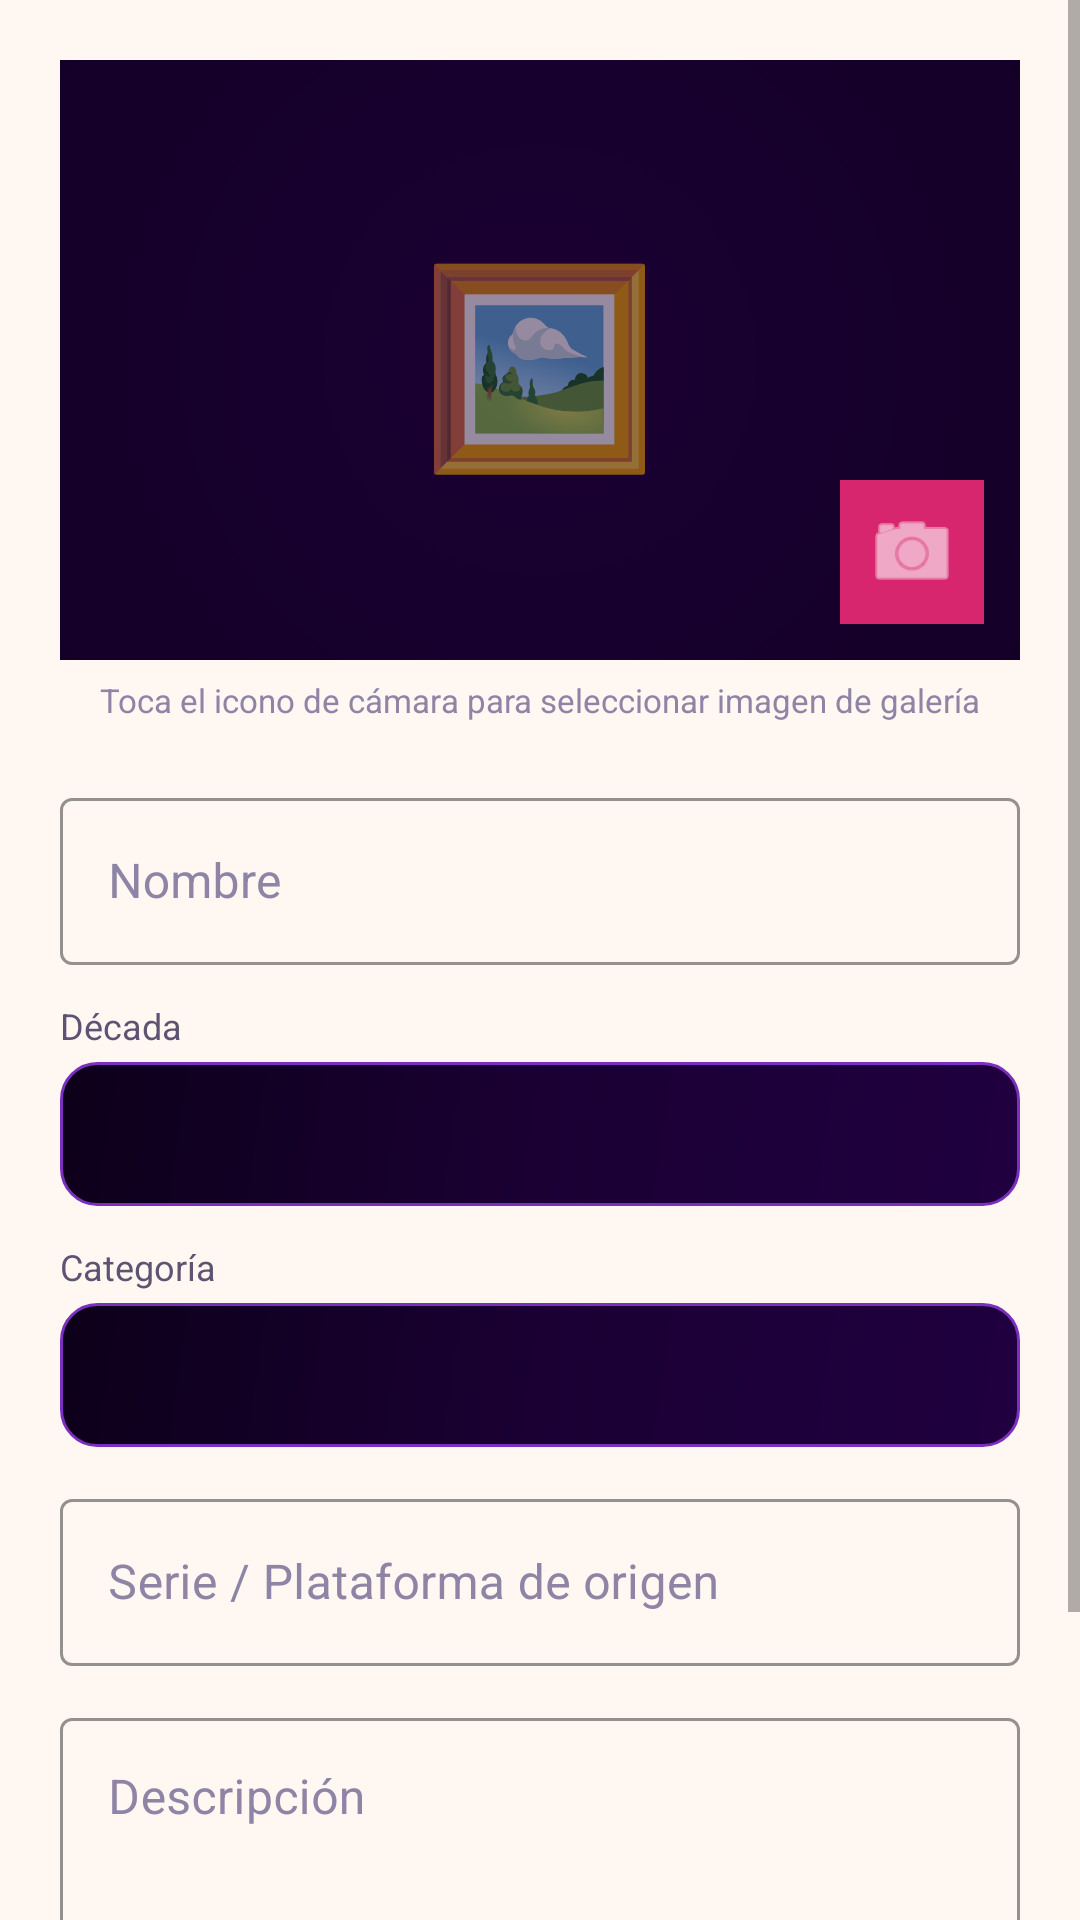

This screen was rendered from an Android layout file. Write that file and the resources it references.
<!-- AndroidManifest.xml: application theme Theme.RetroDex -->
<!-- res/layout/activity_add_edit_character.xml -->
<?xml version="1.0" encoding="utf-8"?>
<ScrollView
    xmlns:android="http://schemas.android.com/apk/res/android"
    xmlns:app="http://schemas.android.com/apk/res-auto"
    android:layout_width="match_parent"
    android:layout_height="match_parent"
    android:background="@color/color_bg_dark">

    <LinearLayout
        android:layout_width="match_parent"
        android:layout_height="wrap_content"
        android:orientation="vertical"
        android:padding="20dp">

        
        <FrameLayout
            android:layout_width="match_parent"
            android:layout_height="200dp"
            android:background="@drawable/bg_image_placeholder">

            <ImageView
                android:id="@+id/iv_add_image"
                android:layout_width="match_parent"
                android:layout_height="match_parent"
                android:scaleType="centerCrop" />

            <TextView
                android:id="@+id/tv_add_emoji"
                android:layout_width="wrap_content"
                android:layout_height="wrap_content"
                android:layout_gravity="center"
                android:textSize="64sp"
                android:text="🖼️" />

            
            <ImageButton
                android:id="@+id/btn_pick_image"
                android:layout_width="48dp"
                android:layout_height="48dp"
                android:layout_gravity="bottom|end"
                android:layout_margin="12dp"
                android:background="@color/color_neon_pink"
                android:src="@android:drawable/ic_menu_camera"
                android:tint="@color/white"
                android:contentDescription="@string/btn_select_image"
                android:padding="10dp" />

        </FrameLayout>

        <TextView
            android:layout_width="match_parent"
            android:layout_height="wrap_content"
            android:text="Toca el icono de cámara para seleccionar imagen de galería"
            android:textSize="11sp"
            android:textColor="@color/color_text_hint"
            android:gravity="center"
            android:layout_marginTop="6dp"
            android:layout_marginBottom="20dp" />

        
        <com.google.android.material.textfield.TextInputLayout
            android:layout_width="match_parent"
            android:layout_height="wrap_content"
            android:hint="@string/field_name"
            style="@style/RetroDex.TextInput"
            android:layout_marginBottom="12dp">
            <com.google.android.material.textfield.TextInputEditText
                android:id="@+id/et_name"
                android:layout_width="match_parent"
                android:layout_height="wrap_content"
                android:inputType="textCapWords"
                android:textColor="@color/color_text_primary"
                android:maxLines="1" />
        </com.google.android.material.textfield.TextInputLayout>

        
        <TextView
            android:layout_width="wrap_content"
            android:layout_height="wrap_content"
            android:text="@string/field_decade"
            android:textColor="@color/color_text_secondary"
            android:textSize="12sp"
            android:layout_marginBottom="4dp" />

        <Spinner
            android:id="@+id/spinner_decade"
            android:layout_width="match_parent"
            android:layout_height="48dp"
            android:background="@drawable/bg_card_character"
            android:paddingHorizontal="12dp"
            android:spinnerMode="dropdown"
            android:popupBackground="@color/color_surface_dark"
            android:layout_marginBottom="12dp" />

        
        <TextView
            android:layout_width="wrap_content"
            android:layout_height="wrap_content"
            android:text="@string/field_category"
            android:textColor="@color/color_text_secondary"
            android:textSize="12sp"
            android:layout_marginBottom="4dp" />

        <Spinner
            android:id="@+id/spinner_category"
            android:layout_width="match_parent"
            android:layout_height="48dp"
            android:background="@drawable/bg_card_character"
            android:paddingHorizontal="12dp"
            android:spinnerMode="dropdown"
            android:popupBackground="@color/color_surface_dark"
            android:layout_marginBottom="12dp" />

        
        <com.google.android.material.textfield.TextInputLayout
            android:layout_width="match_parent"
            android:layout_height="wrap_content"
            android:hint="@string/field_origin"
            style="@style/RetroDex.TextInput"
            android:layout_marginBottom="12dp">
            <com.google.android.material.textfield.TextInputEditText
                android:id="@+id/et_origin"
                android:layout_width="match_parent"
                android:layout_height="wrap_content"
                android:inputType="textCapSentences"
                android:textColor="@color/color_text_primary"
                android:maxLines="1" />
        </com.google.android.material.textfield.TextInputLayout>

        
        <com.google.android.material.textfield.TextInputLayout
            android:layout_width="match_parent"
            android:layout_height="wrap_content"
            android:hint="@string/field_description"
            style="@style/RetroDex.TextInput"
            android:layout_marginBottom="24dp">
            <com.google.android.material.textfield.TextInputEditText
                android:id="@+id/et_description"
                android:layout_width="match_parent"
                android:layout_height="wrap_content"
                android:inputType="textCapSentences|textMultiLine"
                android:textColor="@color/color_text_primary"
                android:minLines="3"
                android:maxLines="6"
                android:gravity="top" />
        </com.google.android.material.textfield.TextInputLayout>

        
        <com.google.android.material.button.MaterialButton
            android:id="@+id/btn_save_character"
            android:layout_width="match_parent"
            android:layout_height="52dp"
            android:text="@string/btn_save"
            android:textSize="16sp"
            android:fontFamily="monospace"
            app:backgroundTint="@color/color_neon_pink" />

    </LinearLayout>

</ScrollView>
<!-- resources referenced by this layout -->
<resources>
  <color name="color_bg_dark">#FFF8F2</color>
  <color name="color_neon_pink">#D7266D</color>
  <color name="color_surface_dark">#FFFFFFFF</color>
  <color name="color_text_hint">#8E84A5</color>
  <color name="color_text_primary">#1E1633</color>
  <color name="color_text_secondary">#5D5473</color>
  <color name="white">#FFFFFFFF</color>
  <!-- drawable bg_card_character (drawable) -->
  <?xml version="1.0" encoding="utf-8"?>
  <shape xmlns:android="http://schemas.android.com/apk/res/android"
      android:shape="rectangle">
      <gradient
          android:angle="135"
          android:startColor="#200040"
          android:centerColor="#1A0033"
          android:endColor="#0D001A"
          android:type="linear" />
      <corners android:radius="12dp" />
      <stroke
          android:width="1dp"
          android:color="#7B2FBE" />
  </shape>
  <!-- drawable bg_image_placeholder (drawable) -->
  <?xml version="1.0" encoding="utf-8"?>
  <shape xmlns:android="http://schemas.android.com/apk/res/android"
      android:shape="rectangle">
      <solid android:color="#0D001A" />
      <gradient
          android:type="radial"
          android:gradientRadius="400dp"
          android:centerX="0.5"
          android:centerY="0.5"
          android:startColor="#1A0033"
          android:endColor="#0D001A" />
  </shape>
  <string name="btn_save">Guardar</string>
  <string name="btn_select_image">Seleccionar imagen</string>
  <string name="field_category">Categoría</string>
  <string name="field_decade">Década</string>
  <string name="field_description">Descripción</string>
  <string name="field_name">Nombre</string>
  <string name="field_origin">Serie / Plataforma de origen</string>
  <style name="RetroDex.TextInput" parent="Widget.MaterialComponents.TextInputLayout.OutlinedBox">
          <item name="boxStrokeColor">@color/color_primary</item>
          <item name="hintTextColor">@color/color_text_secondary</item>
          <item name="android:textColorHint">@color/color_text_hint</item>
      </style>
  <style name="Theme.RetroDex" parent="Base.Theme.RetroDex" />
  <color name="color_primary">#FF7A18</color>
  <style name="Base.Theme.RetroDex" parent="Theme.MaterialComponents.DayNight.NoActionBar">
          <item name="colorPrimary">@color/color_primary</item>
          <item name="colorPrimaryDark">@color/color_primary_dark</item>
          <item name="colorPrimaryVariant">@color/color_primary_dark</item>
          <item name="colorOnPrimary">@color/color_on_primary</item>
          <item name="colorSecondary">@color/color_neon_cyan</item>
          <item name="colorSecondaryVariant">@color/color_neon_purple</item>
          <item name="colorOnSecondary">@color/black</item>
          <item name="colorSurface">@color/color_surface_dark</item>
          <item name="colorOnSurface">@color/color_text_primary</item>
          <item name="android:windowBackground">@color/color_bg_dark</item>
          <item name="android:statusBarColor">@color/color_bg_dark</item>
          <item name="android:navigationBarColor">@color/color_bg_dark</item>
      </style>
  <color name="color_primary_dark">#D95F02</color>
  <color name="color_on_primary">#FFFFFF</color>
  <color name="color_neon_cyan">#007C91</color>
  <color name="color_neon_purple">#7B2CBF</color>
  <color name="black">#FF000000</color>
</resources>
